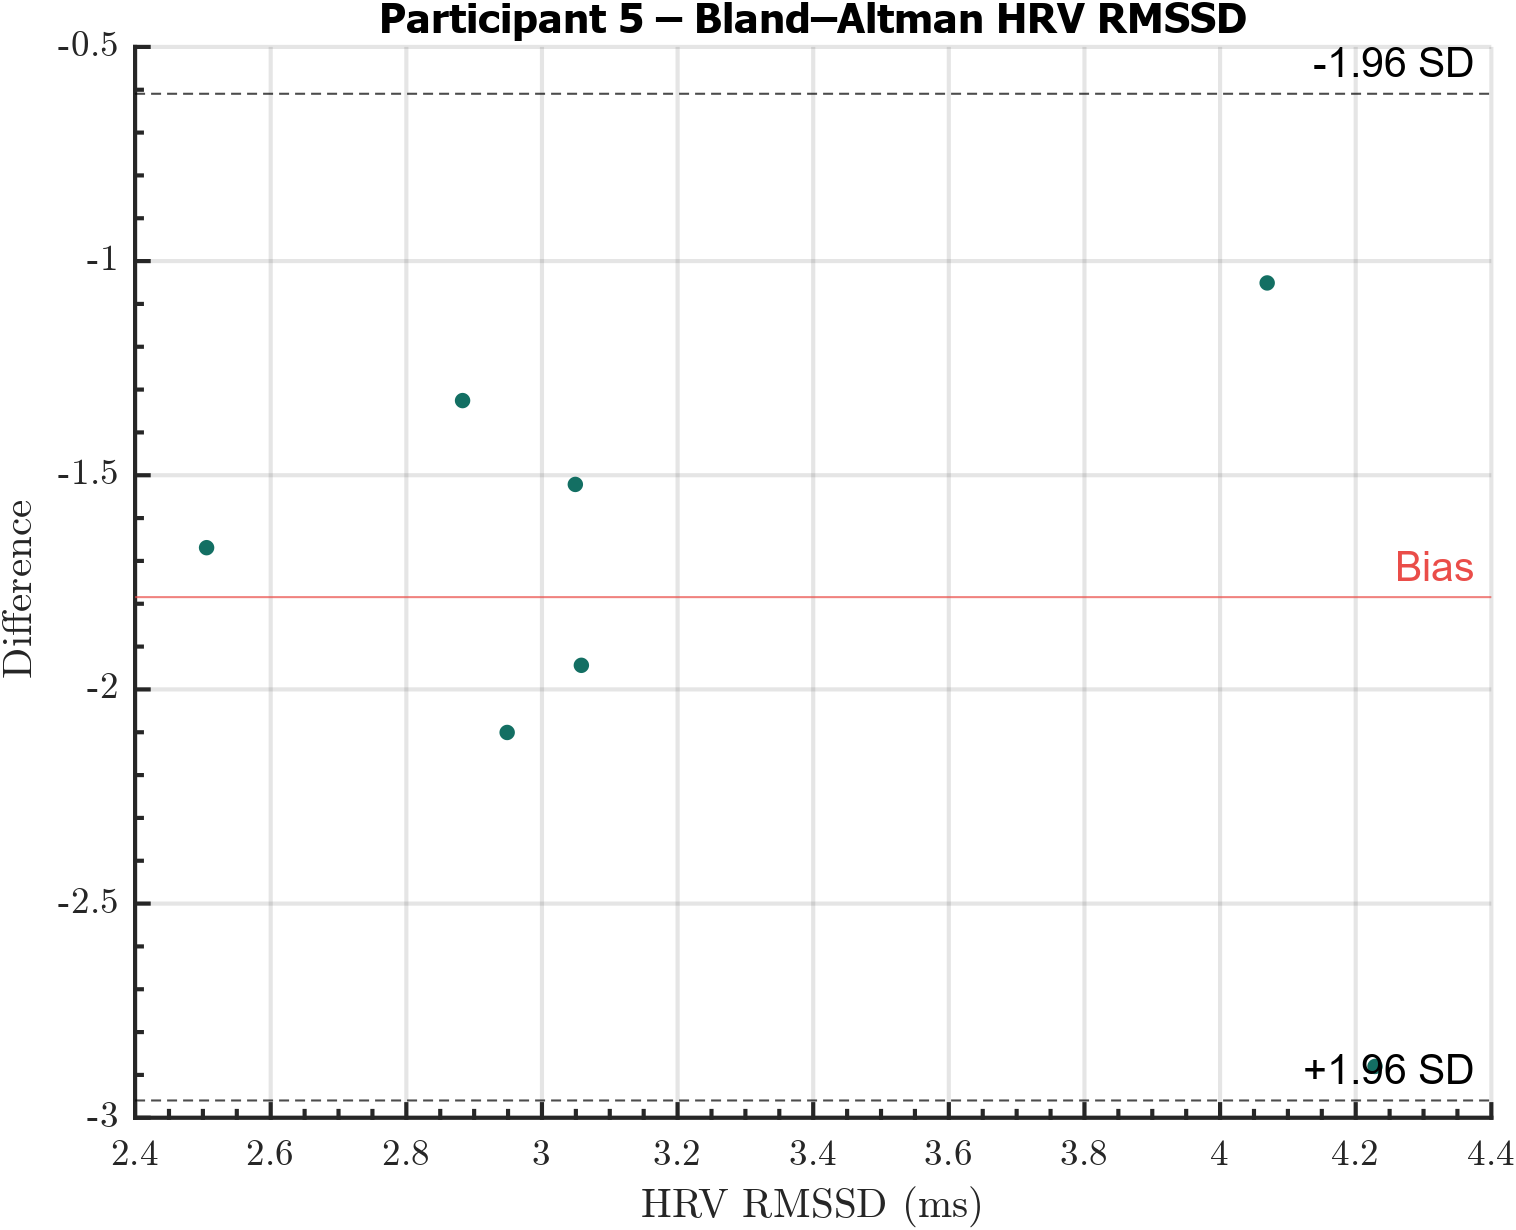

Values plotted in this chart, from the file beside it:
Participant, RMSSD, DiffRMSSD
5, 2.883, -1.326
5, 3.058, -1.944
5, 4.228, -2.88
5, 2.949, -2.101
5, 3.049, -1.521
5, 2.505, -1.669
5, 4.069, -1.051
